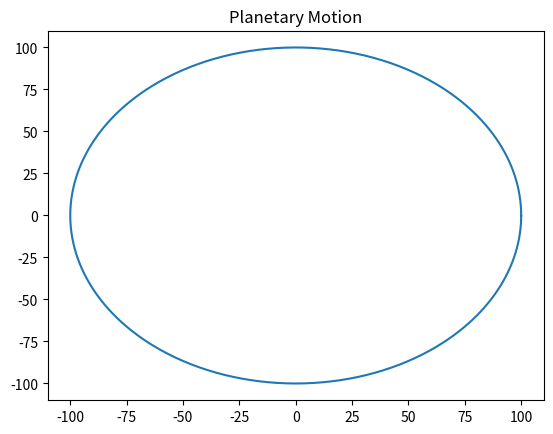

The matplotlib source for this figure:
import numpy as np
import matplotlib.pyplot as plt

radius = 100  
ang_velocity = 0.1 
angle = 0
orbit = []

while angle <= 2 * np.pi:
    x = radius * np.cos(angle)
    y = radius * np.sin(angle)
    orbit.append((x, y))
    angle += 0.01 

orbit = np.array(orbit)
x_vals = []
y_vals = []

for point in orbit:
    x_vals.append(point[0])
    y_vals.append(point[1])
plt.plot(x_vals, y_vals)

plt.title("Planetary Motion")
plt.show()
